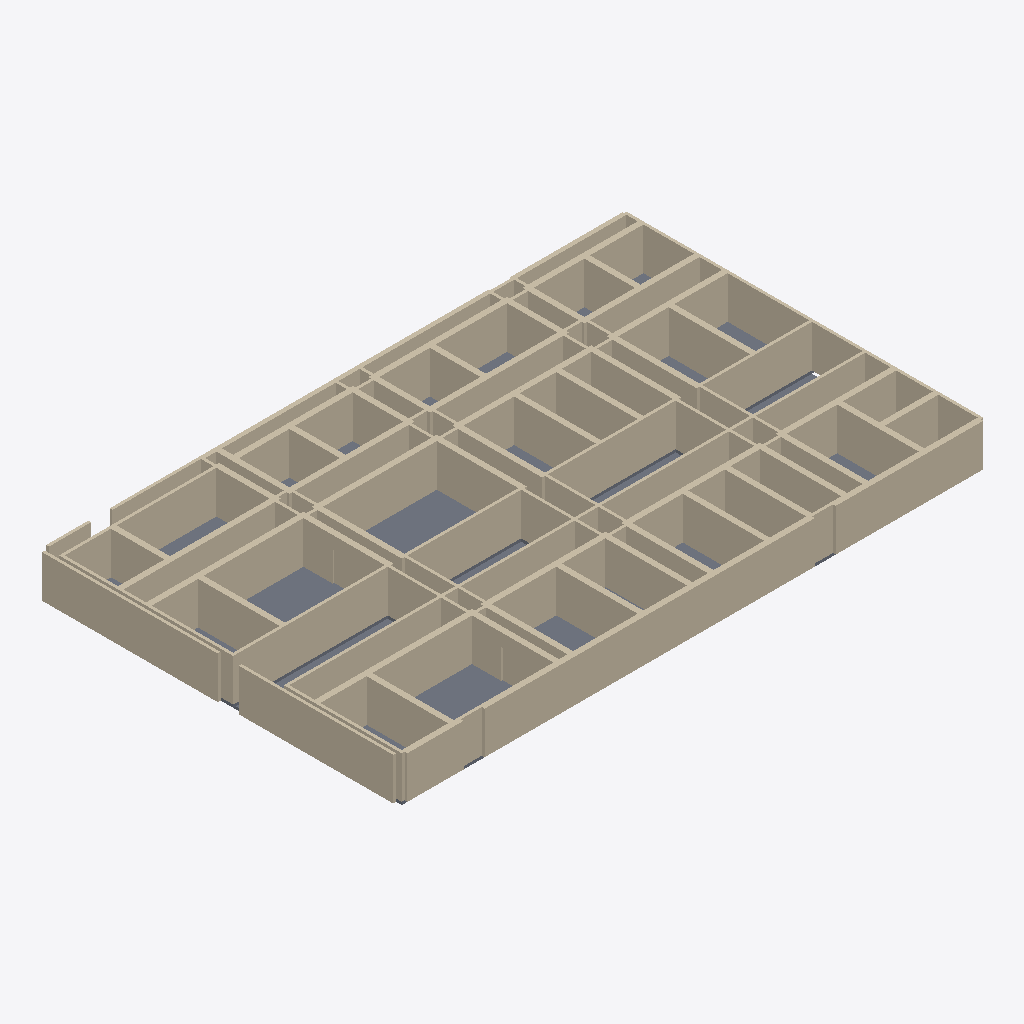
Isometric view of an IFC building model (IFC-SPF (STEP), schema IFC4, length unit metre), seen from the south-west, elements coloured by IFC class: 138 walls (beige), 25 slabs (grey).
Extent 41.8 m × 25.7 m × 3.4 m (x, y, z). Storeys (1): Ground Floor at 0.00 m. Elements (171): 138 IfcWall, 33 IfcSlab.

HEADER;
FILE_DESCRIPTION(('ViewDefinition [CoordinationView]'),'2;1');
FILE_NAME('','2026-09-27T14:33:35',(''),(''),'IfcOpenShell 0.8.0','IfcOpenShell 0.8.0','');
FILE_SCHEMA(('IFC4'));
ENDSEC;
DATA;
#1=IFCPROJECT('1Sul_r4aH5AgknmFSfpcfZ',$,'Hospital Floor Plan',$,$,$,$,(#8,#12),#3);
#14=IFCSITE('2DiVe6O6r9Vvc73$qaAUS2',$,'Main Site',$,$,$,$,$,$,$,$,$,$,$);
#15=IFCBUILDING('3PeDBNNRTFyAZ68snP7PFw',$,'Hospital Building',$,$,$,$,$,$,$,$,$);
#16=IFCBUILDINGSTOREY($,$,'Ground Floor',$,$,$,$,$,$,0.0);
#3809=IFCWALL('0p5_pO4xP24QNYe8wqH3BY',$,'North cross corridorwallS',$,$,#3830,#3825,$,$);
#5601=IFCWALL('14P_bLeIb5Ox1frvp2YCEv',$,'Exterior south centre',$,$,#5622,#5617,$,$);
#3934=IFCWALL('0OuYXobQ99DPICJIq3Uxau',$,'South cross corridorwallS',$,$,#3955,#3950,$,$);
#3912=IFCWALL('2tSCYUprHCKPFHmZaXiFsy',$,'South cross corridorwallN',$,$,#3933,#3928,$,$);
#3309=IFCWALL('2fj$bqmeT3XB5D4TQjzUV6',$,'Recovery circulationwallS',$,$,#3330,#3325,$,$);
#3478=IFCWALL('38jNjcD8T5oAbke6uaq$kB',$,'Theatre spinewallW',$,$,#3499,#3494,$,$);
#3603=IFCWALL('18qI343E10_wFWWm09CYMM',$,'Clinical spinewallW',$,$,#3624,#3619,$,$);
#5733=IFCWALL('0v_k$y5pbCMvoPNCXIYkv1',$,'Exterior west upper',$,$,#5754,#5749,$,$);
#3728=IFCWALL('1G6cxr3fb5X9rVGO7Ehwoi',$,'Public spinewallW',$,$,#3749,#3744,$,$);
#5711=IFCWALL('0qWcbD1J1CJR0X0JKUR4_M',$,'Exterior west lower',$,$,#5732,#5727,$,$);
#5623=IFCWALL('1HTjbhY2HEZRcF9eMZJiqH',$,'Exterior south east',$,$,#5644,#5639,$,$);
#3287=IFCWALL('2PIg4bxRv35B5swpQfYB3O',$,'Recovery circulationwallN',$,$,#3308,#3303,$,$);
#434=IFCWALL('3eP4Zm6RH7VgRiolJNDGfn',$,'Operating room 2wallS',$,$,#455,#450,$,$);
#1059=IFCWALL('3WScsZlrL8$Q2cN1lPrKj8',$,'Hybrid theatrewallS',$,$,#1080,#1075,$,$);
#5755=IFCWALL('273Fhruwr4nvBTiqUgU8_z',$,'Exterior east lower',$,$,#5776,#5771,$,$);
#162=IFCWALL('1$$$hp0ar8kfUKvcbaREwX',$,'Operating room 1wallN',$,$,#183,#178,$,$);
#1125=IFCSLAB('0XVkZ6rPXFFhiXVPNjrHP6',$,'Hybrid theatreslab',$,$,#1144,#1139,$,$);
#478=IFCWALL('0ubRG9ERXEIemBELGg1u1D',$,'Operating room 2wallW',$,$,#499,#494,$,$);
#1353=IFCWALL('2j4Oe_0RT6ze2pcG4rPR1G',$,'Cath labwallW',$,$,#1374,#1369,$,$);
#2103=IFCWALL('2ybRJMVSP1aPnN7EpGKhGm',$,'Recovery stationwallW',$,$,#2124,#2119,$,$);
#2478=IFCWALL('0SXQU49Uj5humD7dXHea0_',$,'Recovery bedswallW',$,$,#2499,#2494,$,$);
#728=IFCWALL('2K4BYSiEz4mR4wTxxYEz_u',$,'Operating room 3wallW',$,$,#749,#744,$,$);
#2728=IFCWALL('2V23Mjdeb5FuC_JxrZB7HU',$,'Patient lobbywallW',$,$,#2749,#2744,$,$);
#5579=IFCWALL('3NksLhpRvClhVMiQZjVHZT',$,'Exterior south west',$,$,#5600,#5595,$,$);
#2228=IFCWALL('1hjOCaOnfDfgeyCchP2dg0',$,'Recovery utilitywallW',$,$,#2249,#2244,$,$);
#500=IFCSLAB('1o85TNXxn2aRkFglKwwkol',$,'Operating room 2slab',$,$,#519,#514,$,$);
#2853=IFCWALL('0J37VOqajEm8yyawPchs1$',$,'Lifts and stairswallW',$,$,#2874,#2869,$,$);
#3581=IFCWALL('2kTxXCSTb9QPoKUghFXcVc',$,'Clinical spinewallE',$,$,#3602,#3597,$,$);
#184=IFCWALL('337omdcKX9xgYroVqfs2i7',$,'Operating room 1wallS',$,$,#205,#200,$,$);
#3706=IFCWALL('0AAWmO5F92ygIqh40hPxaQ',$,'Public spinewallE',$,$,#3727,#3722,$,$);
#2434=IFCWALL('0UL6Y4QnrBeRVJl6tWoKnL',$,'Recovery bedswallS',$,$,#2455,#2450,$,$);
#750=IFCSLAB('0rRdaU0PH7agVzTm2v0Lds',$,'Operating room 3slab',$,$,#769,#764,$,$);
#3456=IFCWALL('2Y5lVyeP5APQu_IzGxZVdE',$,'Theatre spinewallE',$,$,#3477,#3472,$,$);
#5667=IFCWALL('1DCY5BvID6JfQpulEUzpFw',$,'Exterior north centre',$,$,#5688,#5683,$,$);
#3787=IFCWALL('32BdIfWAH8oQ7BMqAM4qrH',$,'North cross corridorwallN',$,$,#3808,#3803,$,$);
#4020=IFCSLAB('0gEhJEDpfBP95URzh3WvFp',$,'Continuous Level 1 floor plate',$,$,#4040,#4034,$,$);
#2059=IFCWALL('1UTARhOyv1J8uORTZfHfmv',$,'Recovery stationwallS',$,$,#2080,#2075,$,$);
#1559=IFCWALL('32YA4ltZfDse1kUV3ZogbO',$,'Recovery bays 4-8wallS',$,$,#1580,#1575,$,$);
#3103=IFCWALL('08_nBxfaHB5fo$bkJicurU',$,'Consult and officeswallW',$,$,#3124,#3119,$,$);
#2353=IFCWALL('1k_ye5KaTAHQmDuD78Tn3O',$,'Patient bay hold BwallW',$,$,#2374,#2369,$,$);
#1978=IFCWALL('1uzdxKjl5CRAsnulMX0npe',$,'Patient bay hold AwallW',$,$,#1999,#1994,$,$);
#309=IFCWALL('1zDIJBXBfC7gY3w$yi909p',$,'Theatre supportwallS',$,$,#330,#325,$,$);
#228=IFCWALL('3Sjo8cgijFKwFpewXDt8c5',$,'Operating room 1wallW',$,$,#249,#244,$,$);
#2309=IFCWALL('0ujygcT3T0IvOgEwJ7aaah',$,'Patient bay hold BwallS',$,$,#2330,#2325,$,$);
#934=IFCWALL('3EQPjBJ$L4K8bxTEmHLysw',$,'Scope processingwallS',$,$,#955,#950,$,$);
#1934=IFCWALL('3MPEzFQcD88fndHn8ooxZ2',$,'Patient bay hold AwallS',$,$,#1955,#1950,$,$);
#3059=IFCWALL('3gvO2YHgb6fwYDApq$f3LP',$,'Consult and officeswallS',$,$,#3080,#3075,$,$);
#978=IFCWALL('0kAZE2vU118eOMzIlzh7_I',$,'Scope processingwallW',$,$,#999,#994,$,$);
#2456=IFCWALL('334Yk7fTj9Fhb8eTiGJEIT',$,'Recovery bedswallE',$,$,#2477,#2472,$,$);
#1853=IFCWALL('1qvvAfcAT9TB2v39OvCcK1',$,'Recovery bays 13-16wallW',$,$,#1874,#1869,$,$);
#2184=IFCWALL('0lTbUuGtzCU9mHa07MLt22',$,'Recovery utilitywallS',$,$,#2205,#2200,$,$);
#1603=IFCWALL('0vE3DX1tv8ffvz3fAtY7w6',$,'Recovery bays 4-8wallW',$,$,#1624,#1619,$,$);
#2603=IFCWALL('2lP1qhH6H26AoB_vJibLp4',$,'Lab supportwallW',$,$,#2624,#2619,$,$);
#1809=IFCWALL('3r$7pGCMLBLh74vwe2njHG',$,'Recovery bays 13-16wallS',$,$,#1830,#1825,$,$);
#2978=IFCWALL('1ssTFlDbDC_wqODBAni7ST',$,'Waiting and receptionwallW',$,$,#2999,#2994,$,$);
#1831=IFCWALL('1pUtH2iYP1UwgdXAvWsCYL',$,'Recovery bays 13-16wallE',$,$,#1852,#1847,$,$);
#37=IFCWALL('14dtOzXE53Rh0_jA$sC6F2',$,'Staff and meetingwallN',$,$,#58,#53,$,$);
#353=IFCWALL('1mjWc2KZf5yhi_AiepBH7f',$,'Theatre supportwallW',$,$,#374,#369,$,$);
#1684=IFCWALL('3tNlz8GMH20vPhLYAiEC4n',$,'Recovery bays 9-12wallS',$,$,#1705,#1700,$,$);
#1434=IFCWALL('1NQVqkZbnBO8s8WUEpF8yJ',$,'Recovery bays 1-3wallS',$,$,#1455,#1450,$,$);
#3228=IFCWALL('01kYp1aAb6nelCRrHj0eqs',$,'Staff amenitieswallW',$,$,#3249,#3244,$,$);
#684=IFCWALL('0dTDXNRAr0puqeE5pWp2VL',$,'Operating room 3wallS',$,$,#705,#700,$,$);
#809=IFCWALL('2iDij_47v3vu6O8hZdg0G$',$,'Operating room 4wallS',$,$,#830,#825,$,$);
#1103=IFCWALL('265odhnQ96o9yBvsMXaIeQ',$,'Hybrid theatrewallW',$,$,#1124,#1119,$,$);
#59=IFCWALL('1ZB7SqcpDBpRBKRUl8fDua',$,'Staff and meetingwallS',$,$,#80,#75,$,$);
#1478=IFCWALL('28MZTtf2vE8AN_kju6AgrN',$,'Recovery bays 1-3wallW',$,$,#1499,#1494,$,$);
#1728=IFCWALL('2CeuurWyjBDACtUkQaAuAG',$,'Recovery bays 9-12wallW',$,$,#1749,#1744,$,$);
#1228=IFCWALL('2NbukSTgTFPwNqTcfBcZvR',$,'Sterile stockwallW',$,$,#1249,#1244,$,$);
#1250=IFCSLAB('2o4Iz73Xn6xBAwizKHbEPX',$,'Sterile stockslab',$,$,#1269,#1264,$,$);
#603=IFCWALL('1WCEbmMR57D9qM_4Qhgip_',$,'Sterile set-upwallW',$,$,#624,#619,$,$);
#2809=IFCWALL('1pjv0F8TfFpfvELLOA1hP9',$,'Lifts and stairswallS',$,$,#2830,#2825,$,$);
#250=IFCSLAB('1qAmj4N257KuMeLf04PIK_',$,'Operating room 1slab',$,$,#269,#264,$,$);
#5645=IFCWALL('060TKs_MTAiQf49CS8YT0I',$,'Exterior north west',$,$,#5666,#5661,$,$);
#853=IFCWALL('3PSRUnGqT55uhsNeqVHPv0',$,'Operating room 4wallW',$,$,#874,#869,$,$);
#2500=IFCSLAB('0_WmIfYPP7mRn$zmIFTTiP',$,'Recovery bedsslab',$,$,#2519,#2514,$,$);
#3081=IFCWALL('21kZPZmwDAFPQ6aKW4M1XC',$,'Consult and officeswallE',$,$,#3102,#3097,$,$);
#2000=IFCSLAB('3t_iqvn4TAqOt12YP23oFS',$,'Patient bay hold Aslab',$,$,#2019,#2014,$,$);
#331=IFCWALL('2wcl74QtzBZua1mXwPSuMp',$,'Theatre supportwallE',$,$,#352,#347,$,$);
#2375=IFCSLAB('03F7LyKiX0sRWSQfRhEhnU',$,'Patient bay hold Bslab',$,$,#2394,#2389,$,$);
#3956=IFCWALL('2PI9C99dbE1xrNQ4uOuZtI',$,'South cross corridorwallE',$,$,#3977,#3972,$,$);
#3000=IFCSLAB('0PesDZjgL4LO_dmb19qaVO',$,'Waiting and receptionslab',$,$,#3019,#3014,$,$);
#2625=IFCSLAB('1H1Ng34ZvEMQMB_64Qhexs',$,'Lab supportslab',$,$,#2644,#2639,$,$);
#1037=IFCWALL('0$S8KdRnj9JQc9P68vzzsj',$,'Hybrid theatrewallN',$,$,#1058,#1053,$,$);
#103=IFCWALL('1rbGU9Skz5FuyMz38MVnGA',$,'Staff and meetingwallW',$,$,#124,#119,$,$);
#3831=IFCWALL('0McTVGnm5BUPM5gHQaXtF6',$,'North cross corridorwallE',$,$,#3852,#3847,$,$);
#2081=IFCWALL('0pWs0qlU17ywle_ZD1zAxg',$,'Recovery stationwallE',$,$,#2102,#2097,$,$);
#412=IFCWALL('0tjM7An1j5XvOCNjeKTwrG',$,'Operating room 2wallN',$,$,#433,#428,$,$);
#662=IFCWALL('2DLdpNNQf7Jeps0Rgo1Dl7',$,'Operating room 3wallN',$,$,#683,#678,$,$);
#2331=IFCWALL('1jgfK0x215qPggywQu3j1E',$,'Patient bay hold BwallE',$,$,#2352,#2347,$,$);
#1956=IFCWALL('1Hc5J4b_r3Pw9uO80Qnw_f',$,'Patient bay hold AwallE',$,$,#1977,#1972,$,$);
#375=IFCSLAB('0iQLWCeU94W9w5fd3IUIHc',$,'Theatre supportslab',$,$,#394,#389,$,$);
#456=IFCWALL('1AeM8X4F9A3BZ7KVNg$0il',$,'Operating room 2wallE',$,$,#477,#472,$,$);
#1081=IFCWALL('2okfUSdEz8owpqW2r_Z_YI',$,'Hybrid theatrewallE',$,$,#1102,#1097,$,$);
#2206=IFCWALL('3WHFLTcprALemsDEUZXuS9',$,'Recovery utilitywallE',$,$,#2227,#2222,$,$);
#581=IFCWALL('3MMnJHViT9MBrBzWWeJoCl',$,'Sterile set-upwallE',$,$,#602,#597,$,$);
#1625=IFCSLAB('280HLWYgD0zOWXi4ZMjwI$',$,'Recovery bays 4-8slab',$,$,#1644,#1639,$,$);
#706=IFCWALL('0TH1tb93P9hx9UZT5y6zov',$,'Operating room 3wallE',$,$,#727,#722,$,$);
#1331=IFCWALL('1cSXC_U$57nAsbyV0M40WU',$,'Cath labwallE',$,$,#1352,#1347,$,$);
#2831=IFCWALL('0WChkdevX4RO7yEb2qhcUY',$,'Lifts and stairswallE',$,$,#2852,#2847,$,$);
#1206=IFCWALL('3vNMMW3Bn02eJ8q$GlisQ7',$,'Sterile stockwallE',$,$,#1227,#1222,$,$);
#2706=IFCWALL('23nneBNGr1yPPMu_2A5zEp',$,'Patient lobbywallE',$,$,#2727,#2722,$,$);
#2956=IFCWALL('01qTJLepT5Rf7Ie$Mxdo5s',$,'Waiting and receptionwallE',$,$,#2977,#2972,$,$);
#2581=IFCWALL('2GPFeyNKz5DucYBJu8lM1E',$,'Lab supportwallE',$,$,#2602,#2597,$,$);
#5689=IFCWALL('1qLbrAQSn4LBQxlQkgg6sZ',$,'Exterior north east',$,$,#5710,#5705,$,$);
#1456=IFCWALL('3Szvf6mCn9YBqs6iVxTrd7',$,'Recovery bays 1-3wallE',$,$,#1477,#1472,$,$);
#81=IFCWALL('0ttOafUHHE2f1Jh1evH0aP',$,'Staff and meetingwallE',$,$,#102,#97,$,$);
#1537=IFCWALL('0y864$HZzFCxL4pvM1Gtpe',$,'Recovery bays 4-8wallN',$,$,#1558,#1553,$,$);
#1706=IFCWALL('0Gg8bOuHfChQnW_DvEmgz4',$,'Recovery bays 9-12wallE',$,$,#1727,#1722,$,$);
#625=IFCSLAB('2cCUS4Men0cPg10IDdGOJa',$,'Sterile set-upslab',$,$,#644,#639,$,$);
#1184=IFCWALL('2RdIk5q0T9r848jPCfhGE9',$,'Sterile stockwallS',$,$,#1205,#1200,$,$);
#831=IFCWALL('1Fit3ORwf1lAq30jhjDA28',$,'Operating room 4wallE',$,$,#852,#847,$,$);
#1162=IFCWALL('3MHqLOEDf9LxcGxp91uPCc',$,'Sterile stockwallN',$,$,#1183,#1178,$,$);
#206=IFCWALL('2aMZV5Nnv8Yvej0Rwqqd0g',$,'Operating room 1wallE',$,$,#227,#222,$,$);
#3537=IFCWALL('3tMWBRCGDF5hRE$IL9uvY2',$,'Clinical spinewallN',$,$,#3558,#3553,$,$);
#3353=IFCWALL('3LOwcnh859dAJGZBTfiKDv',$,'Recovery circulationwallW',$,$,#3374,#3369,$,$);
#956=IFCWALL('35hRoABtH4hhw6awvB9ptz',$,'Scope processingwallE',$,$,#977,#972,$,$);
#1581=IFCWALL('1hClMp40113fS$hBNSk1vY',$,'Recovery bays 4-8wallE',$,$,#1602,#1597,$,$);
#3978=IFCWALL('2i4k2G0in5j8caFI$orBBo',$,'South cross corridorwallW',$,$,#3999,#3994,$,$);
#5777=IFCWALL('3znY27jO14dxQnhGrcGbp4',$,'Exterior east upper',$,$,#5798,#5793,$,$);
#912=IFCWALL('0EIVVQqln7NPOi$KQsxBTA',$,'Scope processingwallN',$,$,#933,#928,$,$);
#3662=IFCWALL('2NWHn5PlTA2e04XQ4T5KTk',$,'Public spinewallN',$,$,#3683,#3678,$,$);
#3853=IFCWALL('1hUS3HSHr2feMW4F6lj2L3',$,'North cross corridorwallW',$,$,#3874,#3869,$,$);
#2412=IFCWALL('3Ay7fYSUj3FBKqP8gvpnY4',$,'Recovery bedswallN',$,$,#2433,#2428,$,$);
#2934=IFCWALL('3JkGh6XNvBywCJWF0IwZ6s',$,'Waiting and receptionwallS',$,$,#2955,#2950,$,$);
#2912=IFCWALL('2rlGTioTTCCAGZXkISN7wJ',$,'Waiting and receptionwallN',$,$,#2933,#2928,$,$);
#2537=IFCWALL('2vSJPqgTP3aAj0LMC5iNOO',$,'Lab supportwallN',$,$,#2558,#2553,$,$);
#3162=IFCWALL('2RSUPh_Cz73QKdgRHz3jkh',$,'Staff amenitieswallN',$,$,#3183,#3178,$,$);
#787=IFCWALL('2HWYpSaUT3UPtpcjv5UJ2u',$,'Operating room 4wallN',$,$,#808,#803,$,$);
#1662=IFCWALL('2JqHqePsbE3uvUIz3jaOnL',$,'Recovery bays 9-12wallN',$,$,#1683,#1678,$,$);
#1412=IFCWALL('2wak4nu9L5FPEtqFBZRdf6',$,'Recovery bays 1-3wallN',$,$,#1433,#1428,$,$);
#1912=IFCWALL('095q9KAQr1Y8oisOheJe33',$,'Patient bay hold AwallN',$,$,#1933,#1928,$,$);
#1787=IFCWALL('1693OAjJ99zvkugK5tq445',$,'Recovery bays 13-16wallN',$,$,#1808,#1803,$,$);
#2287=IFCWALL('1Z_mp87Cn9kOpp_sHE_e6v',$,'Patient bay hold BwallN',$,$,#2308,#2303,$,$);
#3184=IFCWALL('3JzywRfzvE_Paf3eM3EN0R',$,'Staff amenitieswallS',$,$,#3205,#3200,$,$);
#3037=IFCWALL('0ZATZiFdf9iw4MPuRG3l0A',$,'Consult and officeswallN',$,$,#3058,#3053,$,$);
#2559=IFCWALL('2ECqhOUyHE0BFbenhI0jlV',$,'Lab supportwallS',$,$,#2580,#2575,$,$);
#287=IFCWALL('0_mKe$z_f8YvHqz5yhXGqY',$,'Theatre supportwallN',$,$,#308,#303,$,$);
#537=IFCWALL('1vEci5OND0FQZT8KQ4vAH2',$,'Sterile set-upwallN',$,$,#558,#553,$,$);
#559=IFCWALL('3FF3hXMEn6fQnC92I0Ah6D',$,'Sterile set-upwallS',$,$,#580,#575,$,$);
#1000=IFCSLAB('3qaiYZaAP0vB71sCjGL1VP',$,'Scope processingslab',$,$,#1019,#1014,$,$);
#1309=IFCWALL('1uIMC4ZgLDNPh0qjejbaTM',$,'Cath labwallS',$,$,#1330,#1325,$,$);
#1287=IFCWALL('3fH5hk7SDEjwPO1ly0PuQp',$,'Cath labwallN',$,$,#1308,#1303,$,$);
#3206=IFCWALL('157fY_q3jDO9CL5XldEGb0',$,'Staff amenitieswallE',$,$,#3227,#3222,$,$);
#2662=IFCWALL('3tAPM1ceDE2veo1LwuwkFH',$,'Patient lobbywallN',$,$,#2683,#2678,$,$);
#2037=IFCWALL('3rRgIeX6500xc$hU315rZy',$,'Recovery stationwallN',$,$,#2058,#2053,$,$);
#2684=IFCWALL('18QSWZP492$9eqUPJvNrk$',$,'Patient lobbywallS',$,$,#2705,#2700,$,$);
#2125=IFCSLAB('1kQdLciyXAhPBPB6petaQM',$,'Recovery stationslab',$,$,#2144,#2139,$,$);
#2250=IFCSLAB('1$xCs8S_100BKdPR$GtFIw',$,'Recovery utilityslab',$,$,#2269,#2264,$,$);
#3331=IFCWALL('3YshX3S9zAphRZ9ZWDP3jw',$,'Recovery circulationwallE',$,$,#3352,#3347,$,$);
#1875=IFCSLAB('1eSPAr7rbCDe_XY2OcNxJk',$,'Recovery bays 13-16slab',$,$,#1894,#1889,$,$);
#2162=IFCWALL('25NT3nk0b2bvuCsjlBB6Hh',$,'Recovery utilitywallN',$,$,#2183,#2178,$,$);
#2787=IFCWALL('1ZOVsCxFz1M8UokftK6d1Q',$,'Lifts and stairswallN',$,$,#2808,#2803,$,$);
#3412=IFCWALL('1KbHee8rb2ew68Ss4OA8j$',$,'Theatre spinewallN',$,$,#3433,#3428,$,$);
#875=IFCSLAB('0cuT2vSe13UQqTmCJInDru',$,'Operating room 4slab',$,$,#894,#889,$,$);
#1750=IFCSLAB('0ja_qR4az9jxT7ZVylRDkO',$,'Recovery bays 9-12slab',$,$,#1769,#1764,$,$);
#1500=IFCSLAB('3X9UguIb96XPgPgo$wHuqp',$,'Recovery bays 1-3slab',$,$,#1519,#1514,$,$);
#2875=IFCSLAB('2oSNnFehbDQfhy1oCV2Wz9',$,'Lifts and stairsslab',$,$,#2894,#2889,$,$);
#3684=IFCWALL('371T8rjjv0xem7u_2RwLNp',$,'Public spinewallS',$,$,#3705,#3700,$,$);
#1375=IFCSLAB('13fpW8IPn9KgqcoP3QISh5',$,'Cath labslab',$,$,#1394,#1389,$,$);
#3559=IFCWALL('2QoxVOBS17LxOI5pGC9YP$',$,'Clinical spinewallS',$,$,#3580,#3575,$,$);
#125=IFCSLAB('3r1Se2vxrC6Abe7YbBnvAf',$,'Staff and meetingslab',$,$,#144,#139,$,$);
#3434=IFCWALL('0dAkrY5Mv6YQSS0iW9CBD1',$,'Theatre spinewallS',$,$,#3455,#3450,$,$);
#3500=IFCSLAB('0BJo8y3NP5SPTgcSU7XFQ2',$,'Theatre spineslab',$,$,#3519,#3514,$,$);
ENDSEC;
